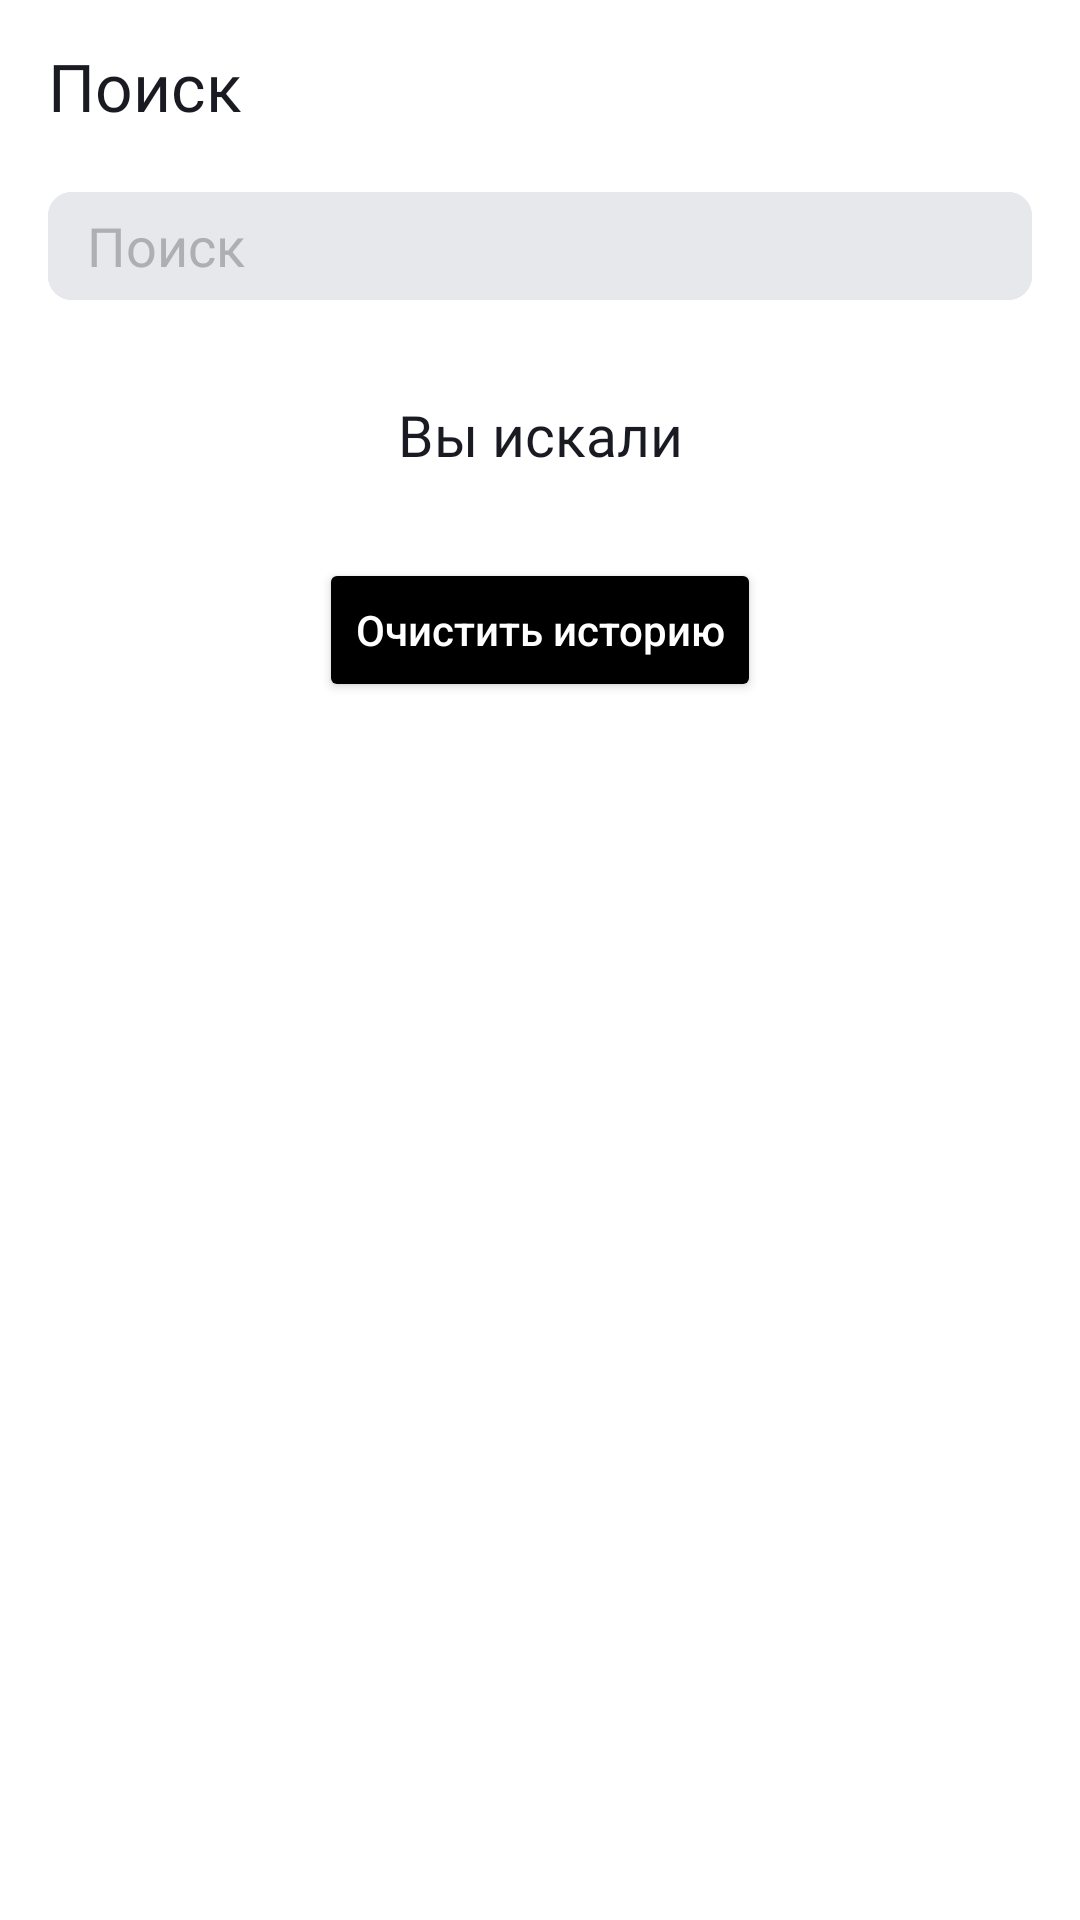

Android layout source for this screen:
<!-- AndroidManifest.xml: application theme Theme.App -->
<!-- res/layout/fragment_search.xml -->
<?xml version="1.0" encoding="utf-8"?>
    <FrameLayout xmlns:android="http://schemas.android.com/apk/res/android"
        xmlns:app="http://schemas.android.com/apk/res-auto"
        xmlns:tools="http://schemas.android.com/tools"
        android:layout_width="match_parent"
        android:layout_height="match_parent"
        tools:context=".presentation.search.SearchActivity"
    >


    <FrameLayout
        android:layout_width="match_parent"
        android:layout_height="wrap_content">

        <TextView
            style="@style/HeadText"
            android:layout_marginLeft="16dp"
            android:text="@string/search" /> </FrameLayout>

    <FrameLayout
        android:id="@+id/container"
        android:layout_width="match_parent"
        android:layout_height="wrap_content"
        android:layout_marginTop="64dp"
        android:layout_marginEnd="16dp"
        android:layout_marginStart="16dp"
        android:background="@drawable/backgroud_edit_text"

        >

        <EditText
            tools:text="апыпарыапрпрыпрыпреерооофаваррреяя"
            android:id="@+id/inputEditText"
            style="@style/EditTextBar"
            android:paddingEnd="27dp"
            android:layout_width="match_parent"
            android:autofillHints=""
            android:background="@drawable/backgroud_edit_text"
            android:drawableStart="@drawable/ic_search_small"
            android:ellipsize="end"
            android:hint="@string/input_hint"
            android:imeOptions="actionDone"
            android:inputType="text"
            android:maxLines="1"
            android:singleLine="true"
            android:textCursorDrawable="@drawable/cursos_edit_text"/>

        <ImageView
            style="@style/ic_clear"
            android:id="@+id/clearIcon"
            android:src="@drawable/ic_clear_search"
            android:visibility="gone"
            />



    </FrameLayout>


    <ProgressBar
        android:id="@+id/progressBar"
        android:layout_width="44dp"
        android:layout_height="44dp"
        android:layout_gravity="center"
        android:indeterminateTint="#3772E7"
        android:visibility="gone"/>




    <ScrollView
        android:layout_width="match_parent"
        android:layout_height="match_parent"
        android:fillViewport="true"
        android:layout_marginTop="124dp">
        <LinearLayout
            android:layout_width="match_parent"
            android:layout_height="wrap_content">


        <androidx.constraintlayout.widget.ConstraintLayout
            android:layout_width="match_parent"
            android:layout_height="wrap_content"
            android:orientation="vertical"
            >

            <TextView
                android:id="@+id/textSearchHistory"
                style="@style/history_headline"
                android:text="@string/you_searched"
                android:layout_marginTop="8dp"
                android:gravity="center_horizontal"
                app:layout_constraintStart_toEndOf="parent"
                app:layout_constraintStart_toStartOf="parent"
                app:layout_constraintTop_toTopOf="parent"
                android:visibility="visible"/>


            <androidx.recyclerview.widget.RecyclerView
                app:layout_constraintTop_toBottomOf="@id/textSearchHistory"
                android:id="@+id/rcTrackList"
                android:layout_width="match_parent"
                android:layout_height="wrap_content"
                android:visibility="visible"
                app:layout_goneMarginTop="0dp"
                android:layout_marginTop="8dp"
                app:layout_constraintStart_toEndOf="parent"
                app:layout_constraintEnd_toStartOf="parent"/>


            <Button
                app:layout_constraintTop_toBottomOf="@id/rcTrackList"
                app:layout_constraintStart_toStartOf="parent"
                app:layout_constraintEnd_toEndOf="parent"
                android:id="@+id/buttonClearHistory"
                android:text="@string/text_clear_history"
                android:textAllCaps="false"
                android:gravity="center"
                app:cornerRadius="54dp"
                android:layout_marginTop="24dp"
                style="@style/button_clear_history"
                android:visibility="visible"/>
        </androidx.constraintlayout.widget.ConstraintLayout>
        </LinearLayout>
    </ScrollView>
    <androidx.constraintlayout.widget.ConstraintLayout
        android:layout_width="match_parent"
        android:layout_height="wrap_content"
        android:layout_marginTop="192dp"
        tools:ignore="ExtraText">


        <ImageView
            android:id="@+id/imagePlaceholder"
            app:layout_constraintTop_toTopOf="parent"
            app:layout_constraintStart_toStartOf="parent"
            app:layout_constraintEnd_toEndOf="parent"
            android:gravity="center"
            style="@style/plaseholder_image"
            android:visibility="gone"
            tools:visibility="visible"/>


        <TextView
            app:layout_constraintTop_toBottomOf="@id/imagePlaceholder"
            app:layout_constraintStart_toStartOf="parent"
            app:layout_constraintEnd_toEndOf="parent"
            android:gravity="center"
            android:layout_marginTop="24dp"
            android:id="@+id/textPlaceholder"
            style="@style/placeholder_text"
            android:layout_height="wrap_content"
            android:visibility="invisible"
            tools:text="@string/something_went_wrong" />

        <Button
            android:clickable="true"
            app:layout_constraintTop_toBottomOf="@id/textPlaceholder"
            app:layout_constraintStart_toStartOf="parent"
            app:layout_constraintEnd_toEndOf="parent"
            android:gravity="center"
            android:id="@+id/buttonUpdatePlaceholder"
            style="@style/placeholder_button"
            android:layout_marginTop="24dp"
            android:text="@string/btUpdate"
            android:visibility="invisible"
            app:cornerRadius="54dp" />

    </androidx.constraintlayout.widget.ConstraintLayout>

</FrameLayout>
<!-- resources referenced by this layout -->
<resources>
  <!-- drawable backgroud_edit_text (drawable) -->
  <?xml version="1.0" encoding="utf-8"?>
  <shape xmlns:android="http://schemas.android.com/apk/res/android"
      android:shape="rectangle"
      android:padding="10dp">
     <corners
         android:radius="8dp"/>
      <solid
          android:color="#E6E8EB"/>
  </shape>
  <string name="btUpdate">Обновить</string>
  <string name="input_hint" translatable="false"> Поиск </string>
  <string name="search">Поиск</string>
  <string name="something_went_wrong">Проблемы со связью \n \n Загрузка не удалась. Проверьте подключение к интернету</string>
  <string name="text_clear_history">Очистить историю</string>
  <string name="you_searched">Вы искали</string>
  <style name="EditTextBar">
  
          <item name="android:layout_height">36dp </item>
          <item name="android:textColorHint">#AEAFB4 </item>
          <item name="android:drawablePadding">9dp </item>
          <item name="android:paddingStart">13dp </item>
          <item name="android:textColor"> @color/black</item>
      </style>
  <style name="button_clear_history">
          <item name="android:layout_width">wrap_content</item>
          <item name="android:layout_height">wrap_content</item>
          <item name="android:layout_gravity">center</item>
          <item name="android:layout_marginTop">11dp</item>
          <item name="android:backgroundTint">@color/black</item>
          <item name="android:textColor">@color/white</item>
          <item name="android:textSize">14sp</item>
          <item name="android:visibility">visible</item>
      </style>
  <style name="history_headline">
          <item name="android:layout_width">match_parent</item>
          <item name="android:layout_height">22dp</item>
          <item name="android:fontFamily">@font/ys_display_medium</item>
          <item name="android:textAlignment">center</item>
          <item name="android:textColor">#1A1B22</item>
          <item name="android:textSize">19sp</item>
      </style>
  <style name="ic_clear">
          <item name="android:layout_width">wrap_content </item>
          <item name="android:layout_height">wrap_content </item>
          <item name="android:layout_gravity">right</item>
          <item name="android:layout_marginTop">12dp</item>
          <item name="android:layout_marginEnd">12dp</item>
          <item name="android:backgroundTint">#E6E8EB</item>
  
      </style>
  <style name="placeholder_text">
          <item name="android:layout_width">312dp</item>
          <item name="android:layout_height">wrap_content</item>
          <item name="android:layout_gravity">center</item>
          <item name="android:layout_marginTop">16dp</item>
          <item name="android:layout_weight">1</item>
          <item name="android:fontFamily">@font/ys_display_medium</item>
          <item name="android:textAlignment">center</item>
          <item name="android:textColor">@color/black</item>
          <item name="android:textSize">19sp</item>
      </style>
  <style name="plaseholder_image">
          <item name="android:layout_width">120dp</item>
          <item name="android:layout_height">120dp</item>
          <item name="android:layout_gravity">center</item>
          <item name="android:layout_weight">1</item>
  
      </style>
  <color name="black">#FF000000</color>
  <color name="white">#FFFFFFFF</color>
  <color name="text_grey_color">#1A1B22</color>
  <color name="ic_day">#AEAFB4</color>
  <style name="Widget.App.BottomNavigationView" parent="Widget.MaterialComponents.BottomNavigationView.Colored">
          <item name="materialThemeOverlay">@style/ThemeOverlay.App.BottomNavigationView</item>
  
      </style>
  <style name="ThemeOverlay.App.BottomNavigationView" parent="">
          <item name="colorPrimary">@color/white</item>
          <item name="colorOnPrimary">@color/white</item>
          <item name="itemTextColor">@color/black</item>
      </style>
</resources>
